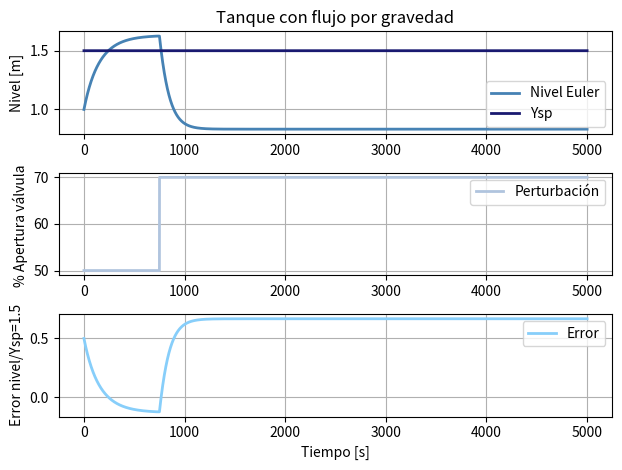
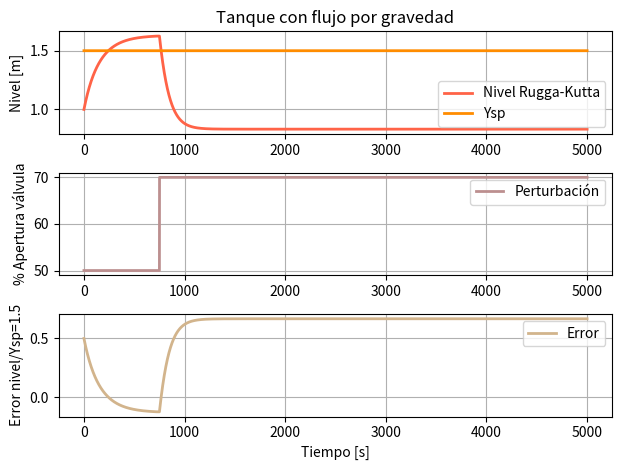
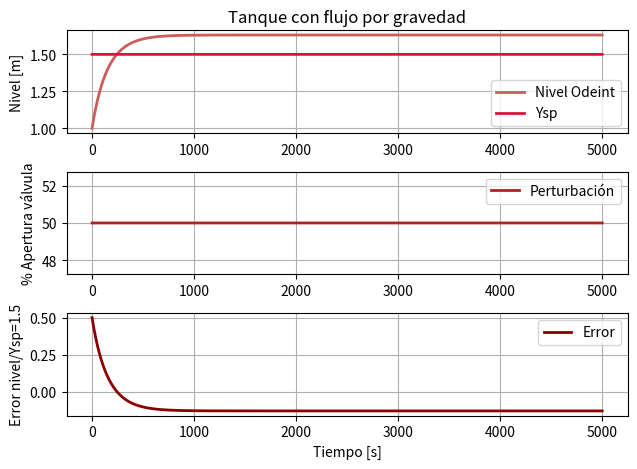
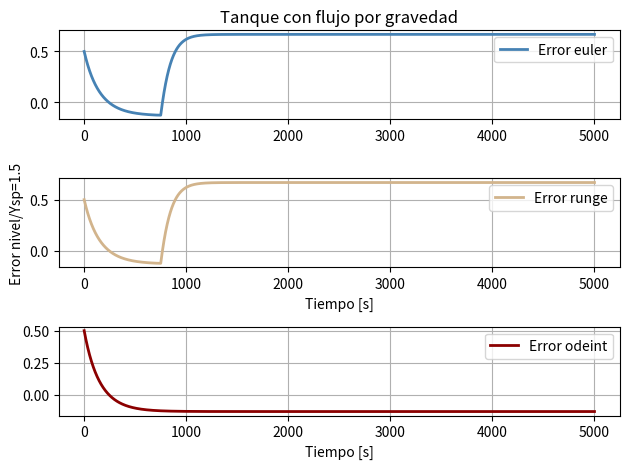

Python code for these plots, in order:
"""
Created on Thu Nov 19 8:05:04 2021

@author: Maria Manuela
"""
import numpy as np
from scipy.integrate import odeint
import matplotlib.pyplot as plt


# ----------*---------*---------*-----------*-----------
     ###Simulación de un tanque con flujo por gravedad
# ----------*---------*---------*-----------*-----------



# Condiciones iniciales:
    
PV_o = 50         # Apertura inicial de la valvula 
Y_o  = 1          # Nivel inicial del tanque en metros
t_o  = 0          # TIempo inicial en segundos  



# Parametros:
    
A  = 5             # Area del tanque en m^2
g  = 9.81          # Gravedad en m/s^2
Y_sp = 1.5 



# Entradas 
Cv  = 0.0005        # Coeficiente del flujo en m^2/%
V1  = 0.1           # Flujo de entrada del tanque en  m^3/s
dt  = 0.01
t_f = 5000
Y   = Y_o
u   = PV_o   


###               Aplicando el metodo de Euler

iteraciones = round(t_f/dt)
t = np.linspace(t_o, t_f, (iteraciones + 1))


PV_euler = np.zeros(iteraciones + 1)
Y_euler  = np.zeros(iteraciones + 1)
sp_euler = np.zeros(iteraciones + 1)
error_euler = np.zeros(iteraciones + 1)


for i in range(0, iteraciones + 1):
    if t[i] < 750:                       #Modificación en la apertura de la válvula
        u = PV_o
    else:
        u = 70
    Y_euler[i]  = Y
    PV_euler[i] = u
    V2 = u * Cv * np.sqrt(g * Y)         # Flujo de salida del tanque en  m^3/s
    dLdt = (V1/A) - (V2/A)               # Ecuación del modelo
    dYdt = dLdt
    Y = Y + (dYdt * dt)
      
    E1 = Y_sp - Y
    error_euler[i] = E1
    sp_euler[i] = Y_sp
    
"""
print(error, sp)
"""    
    
   
# Graficar resultados

plt.figure(1)
plt.subplot(311)
plt.title("Tanque con flujo por gravedad")
plt.plot(t, Y_euler, color = "steelblue", label = "Nivel Euler", linewidth = 2)
plt.plot(t, sp_euler, color = "midnightblue", label = "Ysp", linewidth = 2)
plt.ylabel("Nivel [m]")
plt.legend(loc = "best")  
plt.grid(True)
plt.tight_layout()

plt.subplot(312)
plt.plot(t, PV_euler, color = "lightsteelblue", label = "Perturbación", linewidth = 2)
plt.ylabel("% Apertura válvula ")
plt.legend(loc = "best")
plt.grid(True)
plt.tight_layout()

plt.subplot(313)
plt.plot(t, error_euler, color = "lightskyblue", label = "Error", linewidth = 2)
plt.xlabel("Tiempo [s]")
plt.ylabel("Error nivel/Ysp=1.5")
plt.legend(loc = "best")
plt.grid(True)
plt.tight_layout()



###            Aplicando RUNGE-KUTTA

# reiniciando valores de entrada
Y   = Y_o
u   = PV_o 

Y_runge = np.zeros(iteraciones + 1)
PV_runge = np.zeros(iteraciones + 1)
sp_runge  = np.zeros(iteraciones + 1)
error_runge = np.zeros(iteraciones + 1)


for i in range(0, iteraciones + 1):
    if t[i] < 750:                       #Modificación en la apertura de la válvula
        u = PV_o
    else:
        u = 70
    Y_runge[i] = Y
    PV_runge[i] = u
    V2 = u * Cv * np.sqrt(g * Y)        # Flujo de salida del tanque en  m^3/s

    k1 = (V1/A) - ((u * Cv * np.sqrt(g * Y))/A)
    k2 = (V1/A) - ((u * Cv * np.sqrt(g * (Y + 0.5 * k1 *dt))/A))
    k3 = (V1/A) - ((u * Cv * np.sqrt(g * (Y + 0.5 * k2 *dt))/A))
    k4 = (V1/A) - ((u * Cv * np.sqrt(g * (Y + k3 *dt))/A))
    
    Y = Y + (dt/6) * (k1 + 2*k2 + 2*k3 + k4)
    
    E2 = Y_sp - Y
    error_runge[i] = E2
    sp_runge[i] = Y_sp


"""
print(error, sp_runge)
"""

# Graficar resultados

plt.figure(2)
plt.subplot(311)
plt.title("Tanque con flujo por gravedad")
plt.plot(t, Y_runge, color = "Tomato", label = "Nivel Rugga-Kutta", linewidth = 2)
plt.plot(t, sp_runge, color = "darkorange", label = "Ysp", linewidth = 2)
plt.ylabel("Nivel [m]")
plt.legend(loc = "best")  
plt.grid(True)
plt.tight_layout()

plt.subplot(312)
plt.plot(t, PV_runge, color = "rosybrown", label = "Perturbación", linewidth = 2)
plt.ylabel("% Apertura válvula")
plt.legend(loc = "best")
plt.grid(True)
plt.tight_layout()

plt.subplot(313)
plt.plot(t, error_runge, color = "Tan", label = "Error", linewidth = 2)
plt.xlabel("Tiempo [s]")
plt.ylabel("Error nivel/Ysp=1.5")
plt.legend(loc = "best")
plt.grid(True)
plt.tight_layout()




###            Usando  ODEINT

# Reiniciando valores de entrada

Y   = Y_o
u   = PV_o   

def odin(Y, t):
    V2 = u * Cv * np.sqrt(g * Y)      # Flujo de salida del tanque en  m^3/s
    dYdt = (V1/A) - (V2/A) 
    return dYdt

Y_odin = odeint(odin, Y_o, t)


"""
print(Y_odin)
"""

PV_odin = np.zeros(iteraciones + 1)
spodin  = np.zeros(iteraciones + 1)
error_odin = np.zeros(iteraciones + 1)

for i in range(t_o, iteraciones + 1):
    PV_odin[i] = u
    spodin[i] = Y_sp
    
    E3 = Y_sp - Y_odin[i]
    error_odin[i] = E3
    
"""
print(error_odin, spodin)
"""

# Graficar resultados

plt.figure(3)
plt.subplot(311)
plt.title("Tanque con flujo por gravedad")
plt.plot(t, Y_odin, color = "indianred", label = "Nivel Odeint", linewidth = 2)
plt.plot(t, spodin, color = "crimson", label = "Ysp", linewidth = 2)
plt.ylabel("Nivel [m]")
plt.legend(loc = "best")
plt.grid(True)
plt.tight_layout()

plt.subplot(312)
plt.plot(t, PV_odin, color = "firebrick", label = "Perturbación", linewidth = 2)
plt.ylabel("% Apertura válvula")
plt.legend(loc = "best")
plt.grid(True)
plt.tight_layout()

plt.subplot(313)
plt.plot(t, error_odin, color = "darkred", label = "Error", linewidth = 2)
plt.xlabel("Tiempo [s]")
plt.ylabel("Error nivel/Ysp=1.5")
plt.legend(loc = "best")
plt.grid(True)
plt.tight_layout()


#          GRAFICA COMPARATIVA DE ERRORES:
    
plt.figure(4)
plt.subplot(311)
plt.title("Tanque con flujo por gravedad")
plt.plot(t, error_euler, color = "steelblue", label = "Error euler", linewidth = 2)
plt.legend(loc = "best")
plt.grid(True)
plt.tight_layout()

plt.subplot(312)
plt.plot(t, error_runge, color = "Tan", label = "Error runge", linewidth = 2)
plt.xlabel("Tiempo [s]")
plt.ylabel("Error nivel/Ysp=1.5")
plt.legend(loc = "best")
plt.grid(True)
plt.tight_layout()


plt.subplot(313)
plt.plot(t, error_odin, color = "darkred", label = "Error odeint", linewidth = 2)
plt.xlabel("Tiempo [s]")
plt.legend(loc = "best")
plt.grid(True)
plt.tight_layout()
